Run: headless pygame with SDL's dummy video driver; simulated clock (each Clock.tick advances the game by its frame time, no real sleeping); random seed 0; keys injected as events and as key.get_pressed() state; no mouse input.
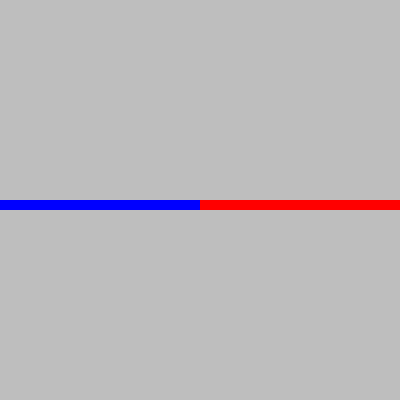
Frame 1 of 1 · flips 1–60 · no input (game ended)

The pygame program that drew these frames:

# -*- acsection: general-init -*-
import pygame as pg, random

pg.init()  # uključujemo rad biblioteke PyGame
pg.display.set_caption("Шетање лоптице тастатуром") # otvaramo prozor
(sirina, visina) = (400, 400)
prozor = pg.display.set_mode((sirina, visina))

# -*- acsection: main -*-

a = 10                                          # velicina jednog polja
br_redova, br_kolona = visina // a, sirina // a # velicina table

smerovi_1 = { pg.K_w : (0, -1), pg.K_s : (0, 1), pg.K_a : (-1, 0), pg.K_d : (1, 0)}
smerovi_2 = { pg.K_UP : (0, -1), pg.K_DOWN : (0, 1), pg.K_LEFT : (-1, 0), pg.K_RIGHT : (1, 0)}
telo_zmije_1 = [(br_kolona//3, br_redova//2) for i in range(20)]
telo_zmije_2 = [(2*br_kolona//3, br_redova//2) for i in range(20)]

#          boja              polozaj       smer,                 mapa pomeranja  indeks glave
zmija_1 = [pg.Color('red'),  telo_zmije_1, smerovi_1[pg.K_d],    smerovi_1,      0]
zmija_2 = [pg.Color('blue'), telo_zmije_2, smerovi_2[pg.K_LEFT], smerovi_2,      0]
zmije = [zmija_1, zmija_2]

def crtanje():
    prozor.fill(pg.Color("gray"))     # bojimo prozor u sivo
    for zmija in zmije:                # crtamo zmije
        boja, telo, smer, mapa, i_glava = zmija
        for x, y in telo:
            pg.draw.rect(prozor, boja, (x*a, y*a, a, a))

def novi_frejm():
    global zmije, kraj
    for i in range(2):
        boja, telo, smer, mapa, i_glava = zmije[i]
        x0, y0 = telo[i_glava]
        dx, dy = smer
        x = x0 + dx
        y = y0 + dy
        i_glava = (i_glava + 1) % len(telo)
        telo[i_glava] = (x, y)
        zmije[i] = boja, telo, smer, mapa, i_glava
        if x < 0 or x >= br_kolona or y < 0 or y >= br_redova:
            kraj = True  # zmija je izasla iz table

def obradi_dogadjaj(dogadjaj):
    global zmije
    if dogadjaj.type == pg.KEYDOWN: # pritisnut je taster
        for i in range(2):
            boja, telo, smer, mapa, i_glava = zmije[i]
            smer = mapa.get(dogadjaj.key, smer)
            zmije[i] = boja, telo, smer, mapa, i_glava

# -*- acsection: after-main -*-

kraj = False
sat = pg.time.Clock()    # sat koji određuje broj frejmova u sekundi
while not(kraj):
    crtanje()
    pg.display.update()  # ažuriramo prikaz sadržaja ekrana

    for dogadjaj in pg.event.get():
        if dogadjaj.type == pg.QUIT:    # isključivanje prozora
            kraj = True
        else:
            obradi_dogadjaj(dogadjaj)
        
    sat.tick(2)
    novi_frejm()

pg.quit()  # isključivanje rada biblioteke PyGame
